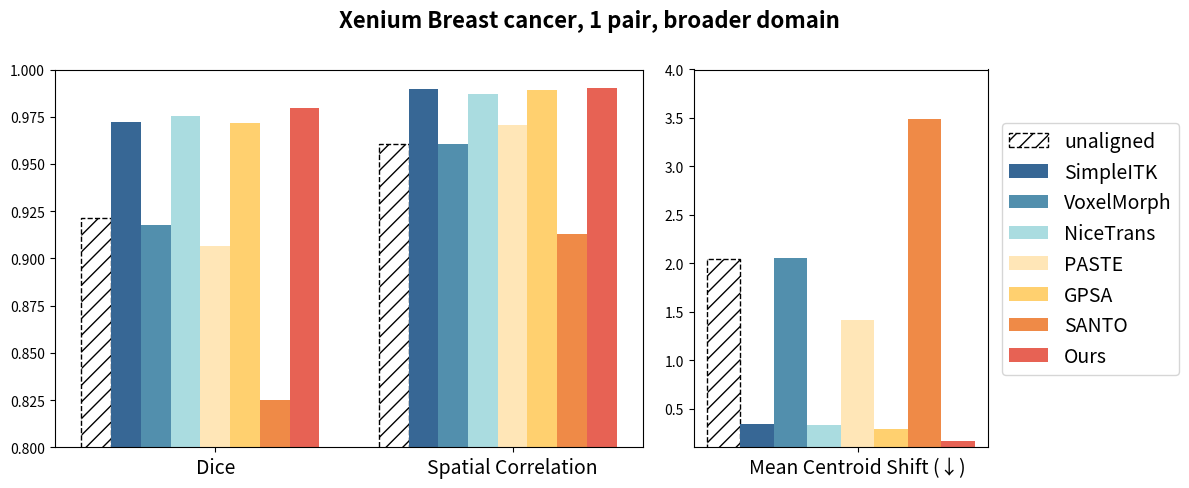

Python code for this plot:
import numpy as np
import matplotlib.pyplot as plt

# Metrics and methods
metrics_spot_label_1 = ['Dice', 'Spatial Correlation']
metrics_spot_label_2 = ['Mean Centroid Shift (↓)']
metrics_image = ['MI', 'SSIM', 'NCC']

methods = ['unaligned', 'SimpleITK', 'VoxelMorph', 'NiceTrans', 'PASTE', 'GPSA', 'SANTO', 'Ours']

# spatial domain alignment
data_spot_label_1 = np.array([
    [0.9216, 0.9608],  # unaligned
    [0.9720, 0.9898],  # SimpleITK
    [0.9176, 0.9603],  # VoxelMorph
    [0.9752, 0.9870],  # NiceTrans
    [0.9065, 0.9707],  # PASTE
    [0.9716, 0.9893],  # GPSA
    [0.8251, 0.9131],  # SANTO
    [0.9794, 0.9901],  # Ours
])

data_spot_label_2 = np.array([
    [2.042],   # unaligned
    [0.344],  # SimpleITK
    [2.053],  # VoxelMorph
    [0.334],  # NiceTrans
    [1.409],  # PASTE
    [0.287],  # GPSA
    [3.488],  # SANTO
    [0.163],  # Ours
])


# palette
colors = ['#dcd2da','#376795', '#528fad', '#aadce0', '#ffe6b7', '#ffd06f', '#ef8a47', '#e76254']

# plotting
fig, axes = plt.subplots(1, 2, figsize=(12, 5), gridspec_kw={'width_ratios': [1, 0.5]},constrained_layout=True)
plt.rcParams.update({'font.size': 14})
fig.suptitle("Xenium Breast cancer, 1 pair, broader domain", fontsize=16, fontweight='bold')
width = 0.12

# --- First subplot: Dice + Spatial correlation ---
x = np.arange(len(metrics_spot_label_1))*1.2
for i in range(len(methods)):
    if i == 0:  # first bar style: transparent fill + black dashed edge + hatch
        axes[0].bar(
            x + i * width, data_spot_label_1[i], width,
            label=methods[i],
            facecolor='none',
            edgecolor='black',
            hatch='//',
            linewidth=1,
            linestyle='--'  # <-- dashed border
        )
    else:
        vals = data_spot_label_1[i]
        xpos = x + i * width
        if np.isnan(vals).all():
            # plot × markers
            for xi in xpos:
                axes[0].text(xi, 0.35, '×', ha='center', va='bottom',
                             fontsize=14,label=methods[i], color=colors[i])
        else:
            axes[0].bar(
                xpos, vals, width,
                label=methods[i], color=colors[i]
            )
axes[0].set_xticks(x + (len(methods)//2) * width)
axes[0].set_xticklabels(metrics_spot_label_1, fontsize=14)
axes[0].set_ylim(0.8, 1)


# --- Second subplot: Mean centroid shift ---
x = np.arange(len(metrics_spot_label_2))
for i in range(len(methods)):
    if i == 0:
        axes[1].bar(
            x + i * width, data_spot_label_2[i], width,
            label=methods[i],
            facecolor='none', edgecolor='black', hatch='//', linewidth=1,
        linestyle='--'
        )
    else:
        if np.isnan(data_spot_label_2[i]):
            axes[1].text(x + i * width, 3, '×', ha='center', va='bottom',
                             fontsize=14,label=methods[i], color=colors[i])
        else:
            axes[1].bar(
                x + i * width, data_spot_label_2[i], width,
                label=methods[i], color=colors[i]
            )
axes[1].set_xticks(x + (len(methods)//2) * width)
axes[1].set_xticklabels(metrics_spot_label_2, fontsize=14)
axes[1].set_ylim(0.1, 4)   # tighter around observed values

# axes[1].legend(frameon=True)

handles, labels = axes[1].get_legend_handles_labels()
# Put the legend at the left-most side of the figure
plt.tight_layout(rect=[0, 0, 0.85, 1])  # leave space on the right
fig.legend(handles, labels, loc='center right', bbox_to_anchor=(1, 0.5), frameon=True)
plt.show()
